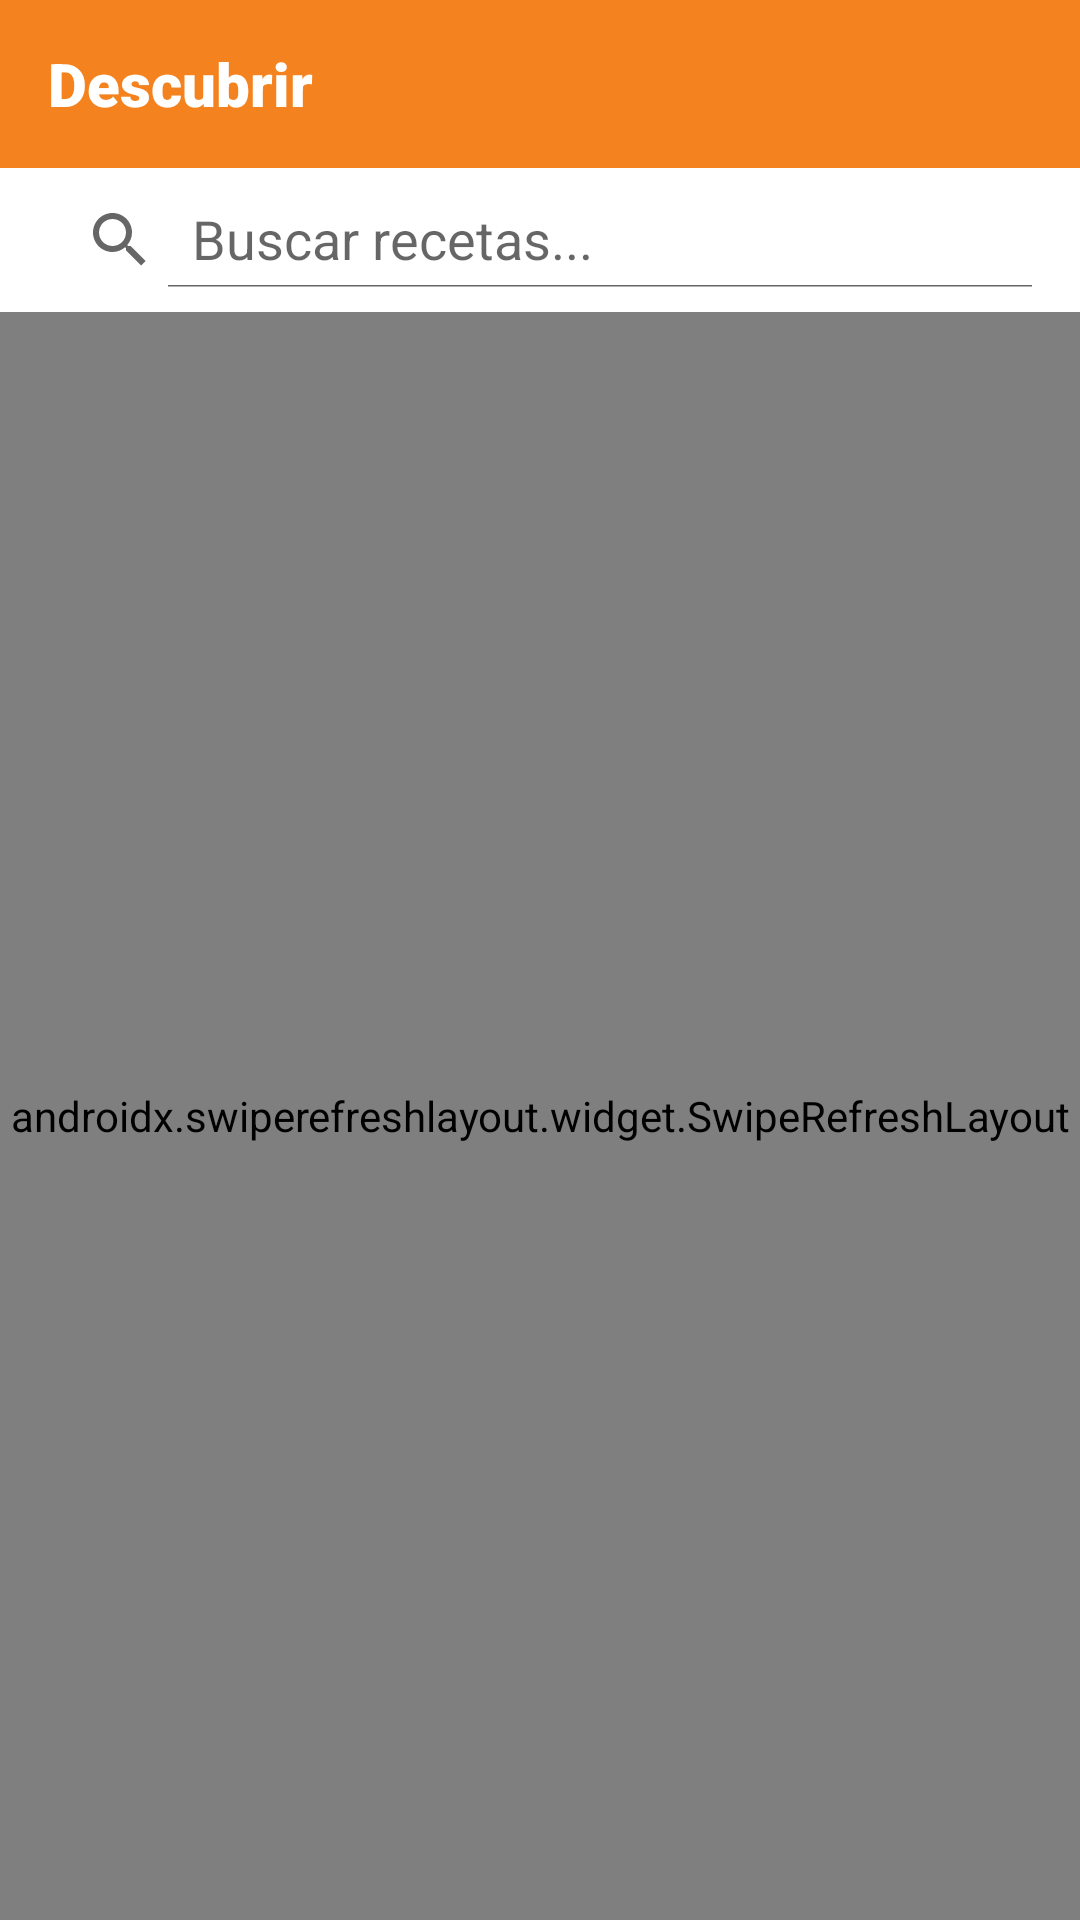

Reconstruct the res/layout file that produces this screen, plus the resources it refers to.
<!-- AndroidManifest.xml: application theme Theme.CreeshApp -->
<!-- res/layout/fragment_discover.xml -->
<?xml version="1.0" encoding="utf-8"?>
<LinearLayout
    xmlns:android="http://schemas.android.com/apk/res/android"
    xmlns:app="http://schemas.android.com/apk/res-auto"
    android:layout_width="match_parent"
    android:layout_height="match_parent"
    android:orientation="vertical"
    android:background="@color/background">

    
    <LinearLayout
        android:layout_width="match_parent"
        android:layout_height="56dp"
        android:background="@color/primary_orange"
        android:gravity="center_vertical"
        android:paddingHorizontal="16dp">

        <TextView
            android:layout_width="wrap_content"
            android:layout_height="wrap_content"
            android:text="Descubrir"
            android:textColor="@color/white"
            android:textSize="20sp"
            android:fontFamily="sans-serif-black"/>

    </LinearLayout>

    
    <androidx.appcompat.widget.SearchView
        android:id="@+id/searchView"
        android:layout_width="match_parent"
        android:layout_height="wrap_content"
        android:background="@color/white"
        app:queryHint="Buscar recetas..."
        app:iconifiedByDefault="false"
        android:padding="8dp"/>

    <androidx.swiperefreshlayout.widget.SwipeRefreshLayout
        android:id="@+id/swipeRefresh"
        android:layout_width="match_parent"
        android:layout_height="0dp"
        android:layout_weight="1">

        <androidx.core.widget.NestedScrollView
            android:layout_width="match_parent"
            android:layout_height="match_parent">

            <LinearLayout
                android:layout_width="match_parent"
                android:layout_height="wrap_content"
                android:orientation="vertical">

                
                <LinearLayout
                    android:id="@+id/layoutHiddenGems"
                    android:layout_width="match_parent"
                    android:layout_height="wrap_content"
                    android:orientation="horizontal"
                    android:paddingHorizontal="16dp"
                    android:paddingTop="16dp"
                    android:paddingBottom="8dp"
                    android:gravity="center_vertical">

                    <TextView
                        android:layout_width="0dp"
                        android:layout_height="wrap_content"
                        android:layout_weight="1"
                        android:text="Joyas ocultas"
                        android:textSize="18sp"
                        android:textStyle="bold"
                        android:textColor="@color/text_primary"/>

                    <TextView
                        android:layout_width="wrap_content"
                        android:layout_height="wrap_content"
                        android:text="Ver todo"
                        android:textColor="@color/primary_orange"
                        android:textSize="14sp"/>
                </LinearLayout>

                <androidx.recyclerview.widget.RecyclerView
                    android:id="@+id/rvHiddenGems"
                    android:layout_width="match_parent"
                    android:layout_height="160dp"
                    android:paddingHorizontal="12dp"
                    android:clipToPadding="false"/>

                
                <TextView
                    android:id="@+id/tvSectionDiscover"
                    android:layout_width="match_parent"
                    android:layout_height="wrap_content"
                    android:text="Descubrir recetas"
                    android:textSize="18sp"
                    android:textStyle="bold"
                    android:textColor="@color/text_primary"
                    android:paddingHorizontal="16dp"
                    android:paddingTop="16dp"
                    android:paddingBottom="8dp"/>

                <ProgressBar
                    android:id="@+id/progressBar"
                    android:layout_width="wrap_content"
                    android:layout_height="wrap_content"
                    android:layout_gravity="center_horizontal"
                    android:visibility="gone"
                    android:indeterminateTint="@color/primary_orange"/>

                
                <LinearLayout
                    android:id="@+id/layoutNoResults"
                    android:layout_width="match_parent"
                    android:layout_height="wrap_content"
                    android:orientation="vertical"
                    android:gravity="center"
                    android:padding="32dp"
                    android:visibility="gone">

                    <TextView
                        android:layout_width="wrap_content"
                        android:layout_height="wrap_content"
                        android:text="🔍"
                        android:textSize="48sp"/>

                    <TextView
                        android:id="@+id/tvNoResultsMessage"
                        android:layout_width="wrap_content"
                        android:layout_height="wrap_content"
                        android:text="Sin resultados"
                        android:textSize="17sp"
                        android:textStyle="bold"
                        android:textColor="@color/text_primary"
                        android:layout_marginTop="12dp"/>

                    <TextView
                        android:id="@+id/tvNoResultsHint"
                        android:layout_width="wrap_content"
                        android:layout_height="wrap_content"
                        android:text="Intenta con otro término"
                        android:textSize="14sp"
                        android:textColor="@color/text_secondary"
                        android:layout_marginTop="4dp"/>
                </LinearLayout>

                
                <LinearLayout
                    android:id="@+id/layoutNoConnection"
                    android:layout_width="match_parent"
                    android:layout_height="wrap_content"
                    android:orientation="vertical"
                    android:gravity="center"
                    android:padding="32dp"
                    android:visibility="gone">

                    <TextView
                        android:layout_width="wrap_content"
                        android:layout_height="wrap_content"
                        android:text="📡"
                        android:textSize="48sp"/>

                    <TextView
                        android:layout_width="wrap_content"
                        android:layout_height="wrap_content"
                        android:text="Sin conexión a internet"
                        android:textSize="17sp"
                        android:textStyle="bold"
                        android:textColor="@color/text_primary"
                        android:layout_marginTop="12dp"/>

                    <TextView
                        android:layout_width="wrap_content"
                        android:layout_height="wrap_content"
                        android:text="Verifica tu red e intenta de nuevo"
                        android:textSize="14sp"
                        android:textColor="@color/text_secondary"
                        android:gravity="center"
                        android:layout_marginTop="4dp"
                        android:layout_marginBottom="16dp"/>

                    <Button
                        android:id="@+id/btnRetry"
                        android:layout_width="wrap_content"
                        android:layout_height="wrap_content"
                        android:text="Reintentar"
                        android:backgroundTint="@color/primary_orange"
                        android:textColor="@color/white"/>
                </LinearLayout>

                <androidx.recyclerview.widget.RecyclerView
                    android:id="@+id/rvDiscoverRecipes"
                    android:layout_width="match_parent"
                    android:layout_height="wrap_content"
                    android:paddingHorizontal="12dp"
                    android:paddingBottom="16dp"
                    android:clipToPadding="false"
                    android:nestedScrollingEnabled="false"/>

            </LinearLayout>
        </androidx.core.widget.NestedScrollView>
    </androidx.swiperefreshlayout.widget.SwipeRefreshLayout>

</LinearLayout>
<!-- resources referenced by this layout -->
<resources>
  <color name="background">#F7F7F7</color>
  <color name="primary_orange">#F4831F</color>
  <color name="text_primary">#1A1A1A</color>
  <color name="text_secondary">#757575</color>
  <color name="white">#FFFFFF</color>
  <style name="Theme.CreeshApp" parent="Theme.MaterialComponents.DayNight.NoActionBar">
          <item name="colorPrimary">@color/primary_orange</item>
          <item name="colorPrimaryVariant">@color/primary_orange_dark</item>
          <item name="colorOnPrimary">@color/white</item>
          <item name="colorSecondary">@color/primary_orange</item>
          <item name="colorOnSecondary">@color/white</item>
          <item name="android:windowBackground">@color/background</item>
          <item name="android:statusBarColor">@color/primary_orange</item>
          <item name="colorControlActivated">@color/primary_orange</item>
          <item name="colorControlHighlight">@color/orange_surface</item>
      </style>
  <color name="primary_orange_dark">#D96B0A</color>
  <color name="orange_surface">#FFF3E8</color>
</resources>
